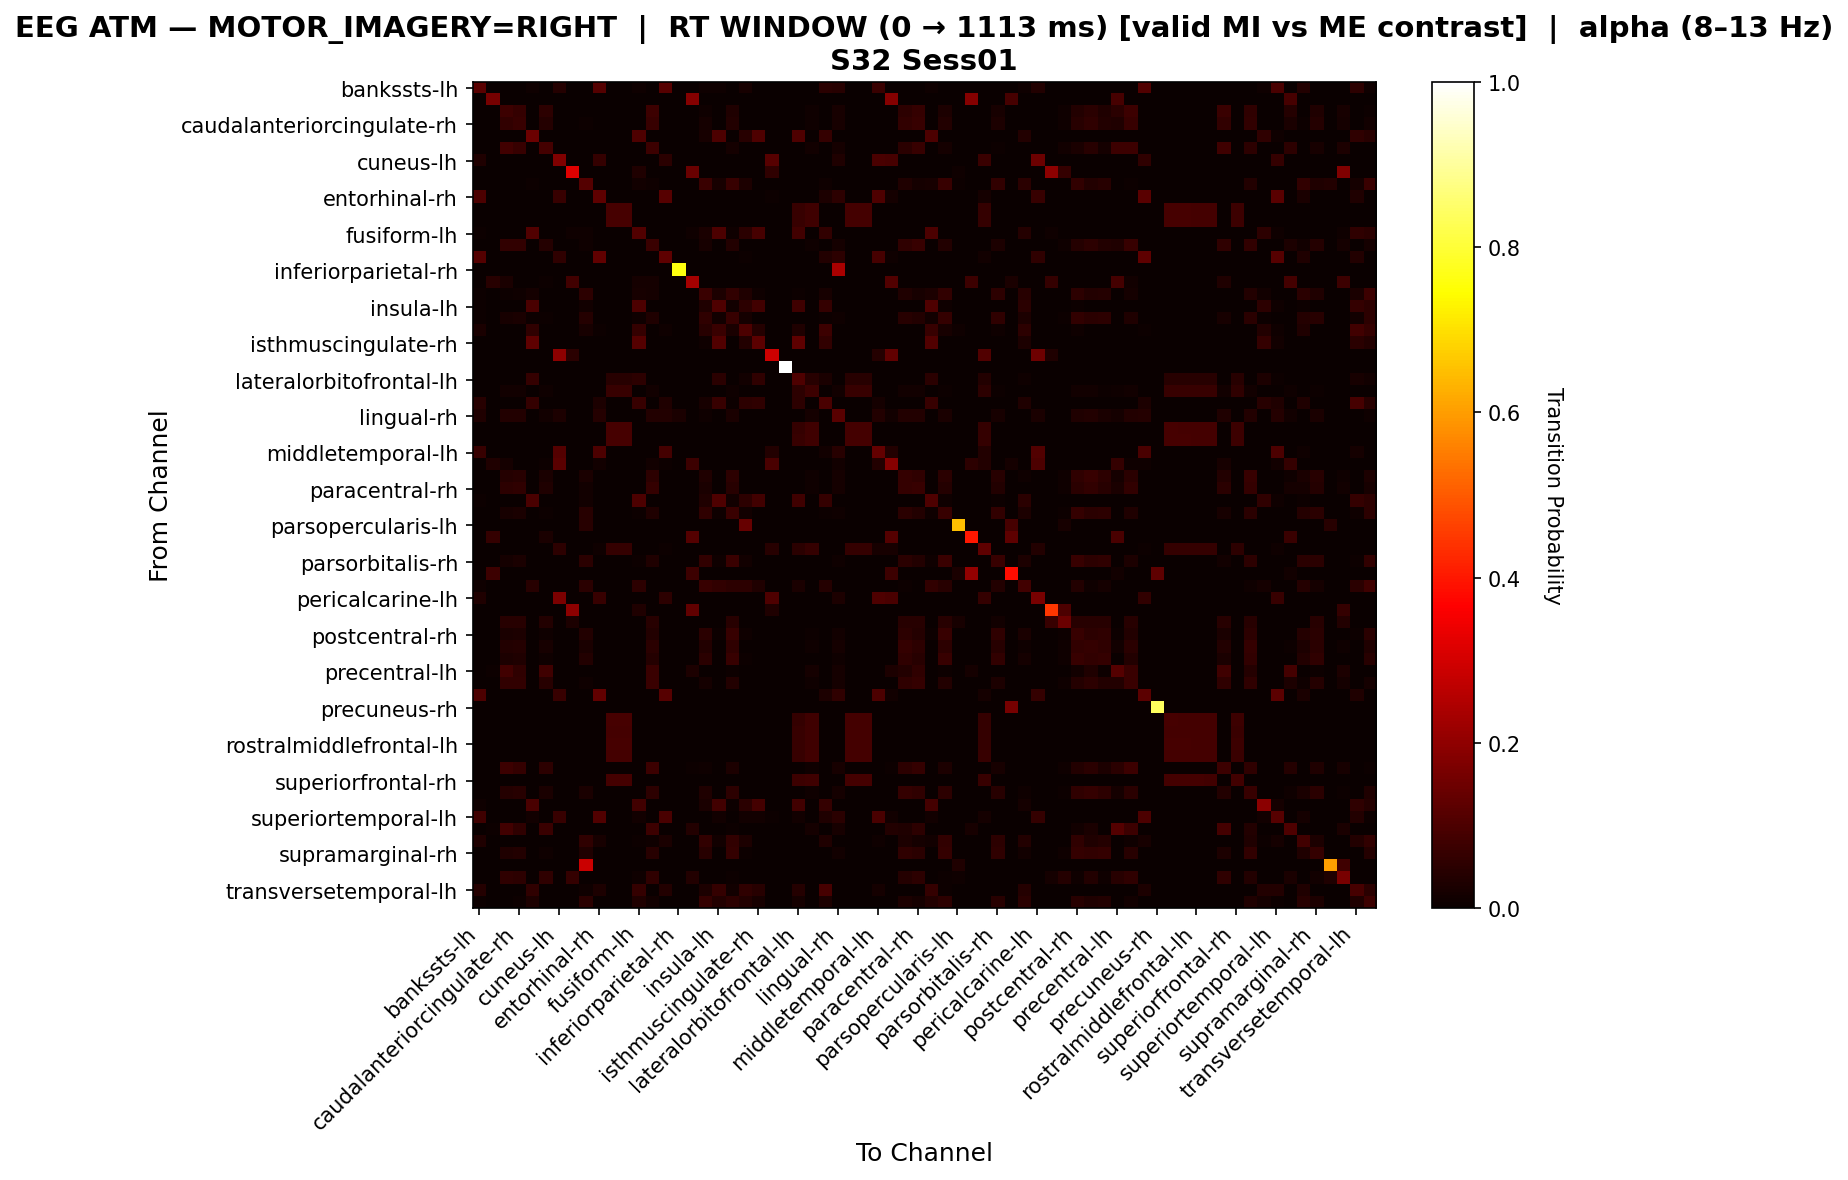

Values plotted in this chart, from the file beside it:
, bankssts-lh, bankssts-rh, caudalanteriorcingulate-lh, caudalanteriorcingulate-rh, caudalmiddlefrontal-lh, caudalmiddlefrontal-rh, cuneus-lh, cuneus-rh, entorhinal-lh, entorhinal-rh, frontalpole-lh, frontalpole-rh, fusiform-lh, fusiform-rh, inferiorparietal-lh, inferiorparietal-rh, inferiortemporal-lh, inferiortemporal-rh, insula-lh, insula-rh, isthmuscingulate-lh, isthmuscingulate-rh, lateraloccipital-lh
bankssts-lh, 0.1203, 0.0, 0.0, 0.0, 0.009494, 0.0, 0.04114, 0.0, 0.0, 0.1108, 0.0, 0.0, 0.009494, 0.0, 0.1171, 0.0, 0.0, 0.009494, 0.009494, 0.003165, 0.02215, 0.003165, 0.0
bankssts-rh, 0.0, 0.1628, 0.0, 0.0, 0.0, 0.0, 0.0, 0.0, 0.0, 0.0, 0.0, 0.0, 0.0, 0.0, 0.0, 0.0, 0.186, 0.0, 0.0, 0.0, 0.0, 0.0, 0.0
caudalanteriorcingulate-lh, 0.0, 0.0, 0.0761, 0.06545, 0.0, 0.05327, 0.0, 0.0, 0.0, 0.0, 0.0, 0.0, 0.0, 0.07458, 0.0, 0.0, 0.003044, 0.01065, 0.0, 0.03196, 0.0, 0.0, 0.0
caudalanteriorcingulate-rh, 0.0, 0.0, 0.0622, 0.06699, 0.0, 0.04147, 0.0, 0.0, 0.004785, 0.0, 0.0, 0.0, 0.0, 0.07018, 0.0, 0.0, 0.0, 0.01595, 0.0, 0.03828, 0.0, 0.0, 0.0
caudalmiddlefrontal-lh, 0.002899, 0.0, 0.0, 0.0, 0.1449, 0.0, 0.0, 0.0, 0.002899, 0.0, 0.0, 0.0, 0.1043, 0.0, 0.0, 0.0, 0.0, 0.02029, 0.1014, 0.0, 0.04348, 0.1043, 0.0
caudalmiddlefrontal-rh, 0.0, 0.0, 0.08486, 0.06881, 0.0, 0.08945, 0.0, 0.0, 0.0, 0.0, 0.0, 0.0, 0.0, 0.07569, 0.0, 0.0, 0.0, 0.0, 0.0, 0.01835, 0.0, 0.0, 0.0
cuneus-lh, 0.0318, 0.0, 0.0, 0.0, 0.0, 0.0, 0.1767, 0.0, 0.0, 0.0636, 0.0, 0.0, 0.0, 0.0, 0.04947, 0.0, 0.0, 0.0, 0.0, 0.0, 0.0, 0.0, 0.1166
cuneus-rh, 0.0, 0.0, 0.0, 0.0, 0.0, 0.0, 0.0, 0.3187, 0.0, 0.0, 0.0, 0.0, 0.03297, 0.0, 0.0, 0.0, 0.1429, 0.0, 0.0, 0.0, 0.0, 0.0, 0.05495
entorhinal-lh, 0.002294, 0.0, 0.0, 0.0, 0.006881, 0.0, 0.0, 0.0, 0.1101, 0.0, 0.0, 0.0, 0.01376, 0.009174, 0.0, 0.0, 0.0, 0.07339, 0.02064, 0.06881, 0.02752, 0.0, 0.0
entorhinal-rh, 0.09873, 0.0, 0.0, 0.0, 0.0, 0.0, 0.07006, 0.0, 0.0, 0.1274, 0.0, 0.0, 0.0, 0.0, 0.1146, 0.0, 0.0, 0.0, 0.0, 0.0, 0.0, 0.0, 0.006369
frontalpole-lh, 0.0, 0.0, 0.0, 0.0, 0.0, 0.0, 0.0, 0.0, 0.0, 0.0, 0.09044, 0.09044, 0.0, 0.0, 0.0, 0.0, 0.0, 0.0, 0.0, 0.0, 0.0, 0.0, 0.0
frontalpole-rh, 0.0, 0.0, 0.0, 0.0, 0.0, 0.0, 0.0, 0.0, 0.0, 0.0, 0.09044, 0.09044, 0.0, 0.0, 0.0, 0.0, 0.0, 0.0, 0.0, 0.0, 0.0, 0.0, 0.0
fusiform-lh, 0.005319, 0.0, 0.0, 0.0, 0.1064, 0.0, 0.0, 0.007979, 0.007979, 0.0, 0.0, 0.0, 0.109, 0.0, 0.0, 0.0, 0.007979, 0.0266, 0.1011, 0.007979, 0.04787, 0.09043, 0.0
fusiform-rh, 0.0, 0.0, 0.06, 0.05867, 0.0, 0.04133, 0.0, 0.0, 0.01067, 0.0, 0.0, 0.0, 0.0, 0.07067, 0.0, 0.0, 0.001333, 0.02, 0.0, 0.03867, 0.0, 0.0, 0.0
inferiorparietal-lh, 0.1104, 0.0, 0.0, 0.0, 0.0, 0.0, 0.05844, 0.0, 0.0, 0.1299, 0.0, 0.0, 0.0, 0.0, 0.1266, 0.0, 0.0, 0.0, 0.0, 0.0, 0.006494, 0.0, 0.0
inferiorparietal-rh, 0.0, 0.0, 0.0, 0.0, 0.0, 0.0, 0.0, 0.0, 0.0, 0.0, 0.0, 0.0, 0.0, 0.0, 0.0, 0.7586, 0.0, 0.0, 0.0, 0.0, 0.0, 0.0, 0.0
inferiortemporal-lh, 0.0, 0.0443, 0.02532, 0.0, 0.0, 0.006329, 0.0, 0.08228, 0.0, 0.0, 0.0, 0.0, 0.01899, 0.01899, 0.0, 0.0, 0.2342, 0.0, 0.0, 0.0, 0.0, 0.0, 0.0
inferiortemporal-rh, 0.004926, 0.0, 0.004926, 0.009852, 0.01806, 0.0, 0.0, 0.0, 0.05255, 0.0, 0.0, 0.0, 0.02299, 0.01806, 0.0, 0.0, 0.0, 0.07389, 0.02791, 0.0624, 0.03284, 0.009852, 0.0
insula-lh, 0.0075, 0.0, 0.0, 0.0, 0.0975, 0.0, 0.0, 0.0, 0.0125, 0.0, 0.0, 0.0, 0.1, 0.0, 0.0, 0.0, 0.0, 0.0325, 0.1025, 0.015, 0.0525, 0.085, 0.0
insula-rh, 0.003974, 0.0, 0.02252, 0.02649, 0.005298, 0.005298, 0.0, 0.0, 0.04238, 0.0, 0.0, 0.0, 0.009272, 0.03311, 0.0, 0.0, 0.0, 0.05563, 0.01325, 0.06887, 0.01722, 0.0, 0.0
isthmuscingulate-lh, 0.02594, 0.0, 0.0, 0.0, 0.05476, 0.0, 0.0, 0.0, 0.02305, 0.005764, 0.0, 0.0, 0.0634, 0.0, 0.01153, 0.0, 0.0, 0.04611, 0.07205, 0.02594, 0.1009, 0.04035, 0.0
isthmuscingulate-rh, 0.0, 0.0, 0.0, 0.0, 0.1286, 0.0, 0.0, 0.0, 0.0, 0.0, 0.0, 0.0, 0.1107, 0.0, 0.0, 0.0, 0.0, 0.01071, 0.1071, 0.0, 0.03571, 0.1214, 0.0
lateraloccipital-lh, 0.0, 0.0, 0.0, 0.0, 0.0, 0.0, 0.1973, 0.04762, 0.0, 0.0, 0.0, 0.0, 0.0, 0.0, 0.0, 0.0, 0.0, 0.0, 0.0, 0.0, 0.0, 0.0, 0.2925
lateraloccipital-rh, 0.0, 0.0, 0.0, 0.0, 0.0, 0.0, 0.0, 0.0, 0.0, 0.0, 0.0, 0.0, 0.0, 0.0, 0.0, 0.0, 0.0, 0.0, 0.0, 0.0, 0.0, 0.0, 0.0
lateralorbitofrontal-lh, 0.0, 0.0, 0.0, 0.0, 0.0636, 0.0, 0.0, 0.0, 0.0, 0.0, 0.04594, 0.04594, 0.05124, 0.0, 0.0, 0.0, 0.0, 0.003534, 0.04947, 0.0, 0.01413, 0.05654, 0.0
lateralorbitofrontal-rh, 0.0, 0.0, 0.01509, 0.01509, 0.0, 0.008621, 0.0, 0.0, 0.0, 0.0, 0.06681, 0.06681, 0.0, 0.01509, 0.0, 0.0, 0.0, 0.0, 0.0, 0.008621, 0.0, 0.0, 0.0
lingual-lh, 0.04595, 0.0, 0.0, 0.0, 0.06486, 0.0, 0.0, 0.0, 0.0, 0.02973, 0.0, 0.0, 0.06757, 0.0, 0.03514, 0.0, 0.0, 0.02162, 0.06757, 0.005405, 0.05405, 0.05676, 0.0
lingual-rh, 0.03183, 0.0, 0.03714, 0.03714, 0.0, 0.01326, 0.02918, 0.0, 0.0, 0.04244, 0.0, 0.0, 0.0, 0.03714, 0.03714, 0.02387, 0.0, 0.007958, 0.0, 0.02653, 0.0, 0.0, 0.0
medialorbitofrontal-lh, 0.0, 0.0, 0.0, 0.0, 0.0, 0.0, 0.0, 0.0, 0.0, 0.0, 0.09137, 0.09137, 0.0, 0.0, 0.0, 0.0, 0.0, 0.0, 0.0, 0.0, 0.0, 0.0, 0.0
medialorbitofrontal-rh, 0.0, 0.0, 0.0, 0.0, 0.0, 0.0, 0.0, 0.0, 0.0, 0.0, 0.09044, 0.09044, 0.0, 0.0, 0.0, 0.0, 0.0, 0.0, 0.0, 0.0, 0.0, 0.0, 0.0
middletemporal-lh, 0.06859, 0.0, 0.0, 0.0, 0.0, 0.0, 0.1119, 0.0, 0.0, 0.1011, 0.0, 0.0, 0.0, 0.0, 0.08664, 0.0, 0.0, 0.0, 0.0, 0.0, 0.0, 0.0, 0.0361
middletemporal-rh, 0.0, 0.03167, 0.0181, 0.0, 0.0, 0.004525, 0.1176, 0.0, 0.0, 0.01357, 0.0, 0.0, 0.0, 0.01357, 0.004525, 0.0, 0.07692, 0.0, 0.0, 0.0, 0.0, 0.0, 0.09502
paracentral-lh, 0.0, 0.0, 0.04133, 0.04533, 0.0, 0.024, 0.0, 0.0, 0.024, 0.0, 0.0, 0.0, 0.0, 0.052, 0.0, 0.0, 0.0, 0.03333, 0.0, 0.052, 0.0, 0.0, 0.0
paracentral-rh, 0.0, 0.0, 0.05198, 0.05609, 0.0, 0.0342, 0.0, 0.0, 0.01505, 0.0, 0.0, 0.0, 0.0, 0.06293, 0.0, 0.0, 0.0, 0.02462, 0.0, 0.04378, 0.0, 0.0, 0.0
parahippocampal-lh, 0.0075, 0.0, 0.0, 0.0, 0.0975, 0.0, 0.0, 0.0, 0.0125, 0.0, 0.0, 0.0, 0.1, 0.0, 0.0, 0.0, 0.0, 0.0325, 0.1025, 0.015, 0.0525, 0.085, 0.0
parahippocampal-rh, 0.002797, 0.0, 0.02238, 0.02657, 0.002797, 0.005594, 0.0, 0.0, 0.04336, 0.0, 0.0, 0.0, 0.006993, 0.03357, 0.0, 0.0, 0.0, 0.05594, 0.01119, 0.07133, 0.01538, 0.0, 0.0
parsopercularis-lh, 0.0, 0.0, 0.0, 0.0, 0.0, 0.0, 0.0, 0.0, 0.04651, 0.0, 0.0, 0.0, 0.0, 0.0, 0.0, 0.0, 0.0, 0.0, 0.0, 0.0, 0.1395, 0.0, 0.0
parsopercularis-rh, 0.0, 0.06299, 0.0, 0.0, 0.0, 0.02362, 0.0, 0.0, 0.0, 0.0, 0.0, 0.0, 0.0, 0.0, 0.0, 0.0, 0.1102, 0.0, 0.0, 0.0, 0.0, 0.0, 0.0
parsorbitalis-lh, 0.0, 0.0, 0.0, 0.0, 0.0, 0.0, 0.05276, 0.0, 0.0, 0.01005, 0.06281, 0.06281, 0.0, 0.0, 0.005025, 0.0, 0.0, 0.0, 0.0, 0.0, 0.0, 0.0, 0.04523
parsorbitalis-rh, 0.0, 0.0, 0.01855, 0.02361, 0.001686, 0.0, 0.0, 0.0, 0.05059, 0.0, 0.0, 0.0, 0.005059, 0.03204, 0.0, 0.0, 0.0, 0.06239, 0.008432, 0.07251, 0.01349, 0.0, 0.0
parstriangularis-lh, 0.0, 0.07692, 0.0, 0.0, 0.0, 0.0, 0.0, 0.0, 0.0, 0.0, 0.0, 0.0, 0.0, 0.0, 0.0, 0.0, 0.07692, 0.0, 0.0, 0.0, 0.0, 0.0, 0.0
parstriangularis-rh, 0.008021, 0.0, 0.0, 0.0, 0.04545, 0.0, 0.0, 0.0, 0.04813, 0.0, 0.0, 0.0, 0.05348, 0.0, 0.0, 0.0, 0.0, 0.06684, 0.0615, 0.0508, 0.05348, 0.03209, 0.0
pericalcarine-lh, 0.0315, 0.0, 0.0, 0.0, 0.0, 0.0, 0.1693, 0.0, 0.0, 0.06693, 0.0, 0.0, 0.0, 0.0, 0.05118, 0.0, 0.0, 0.0, 0.0, 0.0, 0.0, 0.0, 0.1024
pericalcarine-rh, 0.0, 0.0, 0.0, 0.0, 0.0, 0.0, 0.0, 0.1957, 0.0, 0.0, 0.0, 0.0, 0.03261, 0.0, 0.0, 0.0, 0.1304, 0.0, 0.0, 0.0, 0.0, 0.0, 0.03261
postcentral-lh, 0.0, 0.0, 0.0458, 0.0458, 0.0, 0.03817, 0.0, 0.03053, 0.0, 0.0, 0.0, 0.0, 0.0, 0.0458, 0.0, 0.0, 0.0, 0.0, 0.0, 0.0458, 0.0, 0.0, 0.0
postcentral-rh, 0.001346, 0.0, 0.02692, 0.03096, 0.0, 0.009421, 0.0, 0.0, 0.03903, 0.0, 0.0, 0.0, 0.002692, 0.03769, 0.0, 0.0, 0.0, 0.0498, 0.006729, 0.06864, 0.01077, 0.0, 0.0
posteriorcingulate-lh, 0.0, 0.0, 0.03872, 0.04272, 0.0, 0.02136, 0.0, 0.0, 0.0267, 0.0, 0.0, 0.0, 0.0, 0.0494, 0.0, 0.0, 0.0, 0.03605, 0.0, 0.05474, 0.001335, 0.0, 0.0
posteriorcingulate-rh, 0.0, 0.0, 0.02764, 0.03252, 0.0, 0.00813, 0.0, 0.0, 0.0374, 0.0, 0.0, 0.0, 0.0, 0.04065, 0.0, 0.0, 0.0, 0.04878, 0.001626, 0.06829, 0.004878, 0.0, 0.0
precentral-lh, 0.0, 0.004808, 0.08413, 0.05769, 0.0, 0.08173, 0.0, 0.0, 0.0, 0.0, 0.0, 0.0, 0.0, 0.07212, 0.0, 0.0, 0.02885, 0.0, 0.0, 0.007212, 0.0, 0.0, 0.0
precentral-rh, 0.0, 0.0, 0.06131, 0.05995, 0.0, 0.0436, 0.0, 0.0, 0.009537, 0.0, 0.0, 0.0, 0.0, 0.07084, 0.0, 0.0, 0.0, 0.01907, 0.0, 0.03815, 0.0, 0.0, 0.0
precuneus-lh, 0.09967, 0.0, 0.0, 0.0, 0.0, 0.0, 0.06645, 0.0, 0.0, 0.1296, 0.0, 0.0, 0.0, 0.0, 0.1163, 0.0, 0.0, 0.0, 0.0, 0.0, 0.0, 0.0, 0.003322
precuneus-rh, 0.0, 0.0, 0.0, 0.0, 0.0, 0.0, 0.0, 0.0, 0.0, 0.0, 0.0, 0.0, 0.0, 0.0, 0.0, 0.0, 0.0, 0.0, 0.0, 0.0, 0.0, 0.0, 0.0
rostralanteriorcingulate-lh, 0.0, 0.0, 0.0, 0.0, 0.0, 0.0, 0.0, 0.0, 0.0, 0.0, 0.09137, 0.09137, 0.0, 0.0, 0.0, 0.0, 0.0, 0.0, 0.0, 0.0, 0.0, 0.0, 0.0
rostralanteriorcingulate-rh, 0.0, 0.0, 0.0, 0.0, 0.0, 0.0, 0.0, 0.0, 0.0, 0.0, 0.08971, 0.08971, 0.0, 0.0, 0.0, 0.0, 0.0, 0.0, 0.0, 0.0, 0.0, 0.0, 0.0
rostralmiddlefrontal-lh, 0.0, 0.0, 0.0, 0.0, 0.0, 0.0, 0.0, 0.0, 0.0, 0.0, 0.09044, 0.09044, 0.0, 0.0, 0.0, 0.0, 0.0, 0.0, 0.0, 0.0, 0.0, 0.0, 0.0
rostralmiddlefrontal-rh, 0.0, 0.0, 0.0, 0.0, 0.0, 0.0, 0.0, 0.0, 0.0, 0.0, 0.08919, 0.08919, 0.0, 0.0, 0.0, 0.0, 0.0, 0.0, 0.0, 0.0, 0.0, 0.0, 0.0
superiorfrontal-lh, 0.0, 0.0, 0.07729, 0.06602, 0.0, 0.05314, 0.0, 0.0, 0.0, 0.0, 0.0, 0.0, 0.0, 0.07568, 0.0, 0.0, 0.004831, 0.008052, 0.0, 0.0306, 0.0, 0.0, 0.0
superiorfrontal-rh, 0.0, 0.0, 0.0, 0.0, 0.0, 0.0, 0.0, 0.0, 0.0, 0.0, 0.08696, 0.08696, 0.0, 0.0, 0.0, 0.0, 0.0, 0.0, 0.0, 0.0, 0.0, 0.0, 0.0
superiorparietal-lh, 0.0, 0.0, 0.04087, 0.0447, 0.0, 0.02427, 0.0, 0.0, 0.02554, 0.0, 0.0, 0.0, 0.0, 0.05109, 0.0, 0.0, 0.0, 0.03448, 0.0, 0.05236, 0.001277, 0.0, 0.0
superiorparietal-rh, 0.008772, 0.0, 0.0, 0.0, 0.09649, 0.0, 0.0, 0.0, 0.0, 0.0, 0.0, 0.0, 0.08333, 0.0, 0.0, 0.0, 0.0, 0.02632, 0.08333, 0.004386, 0.04825, 0.08772, 0.0
... 8 more rows
